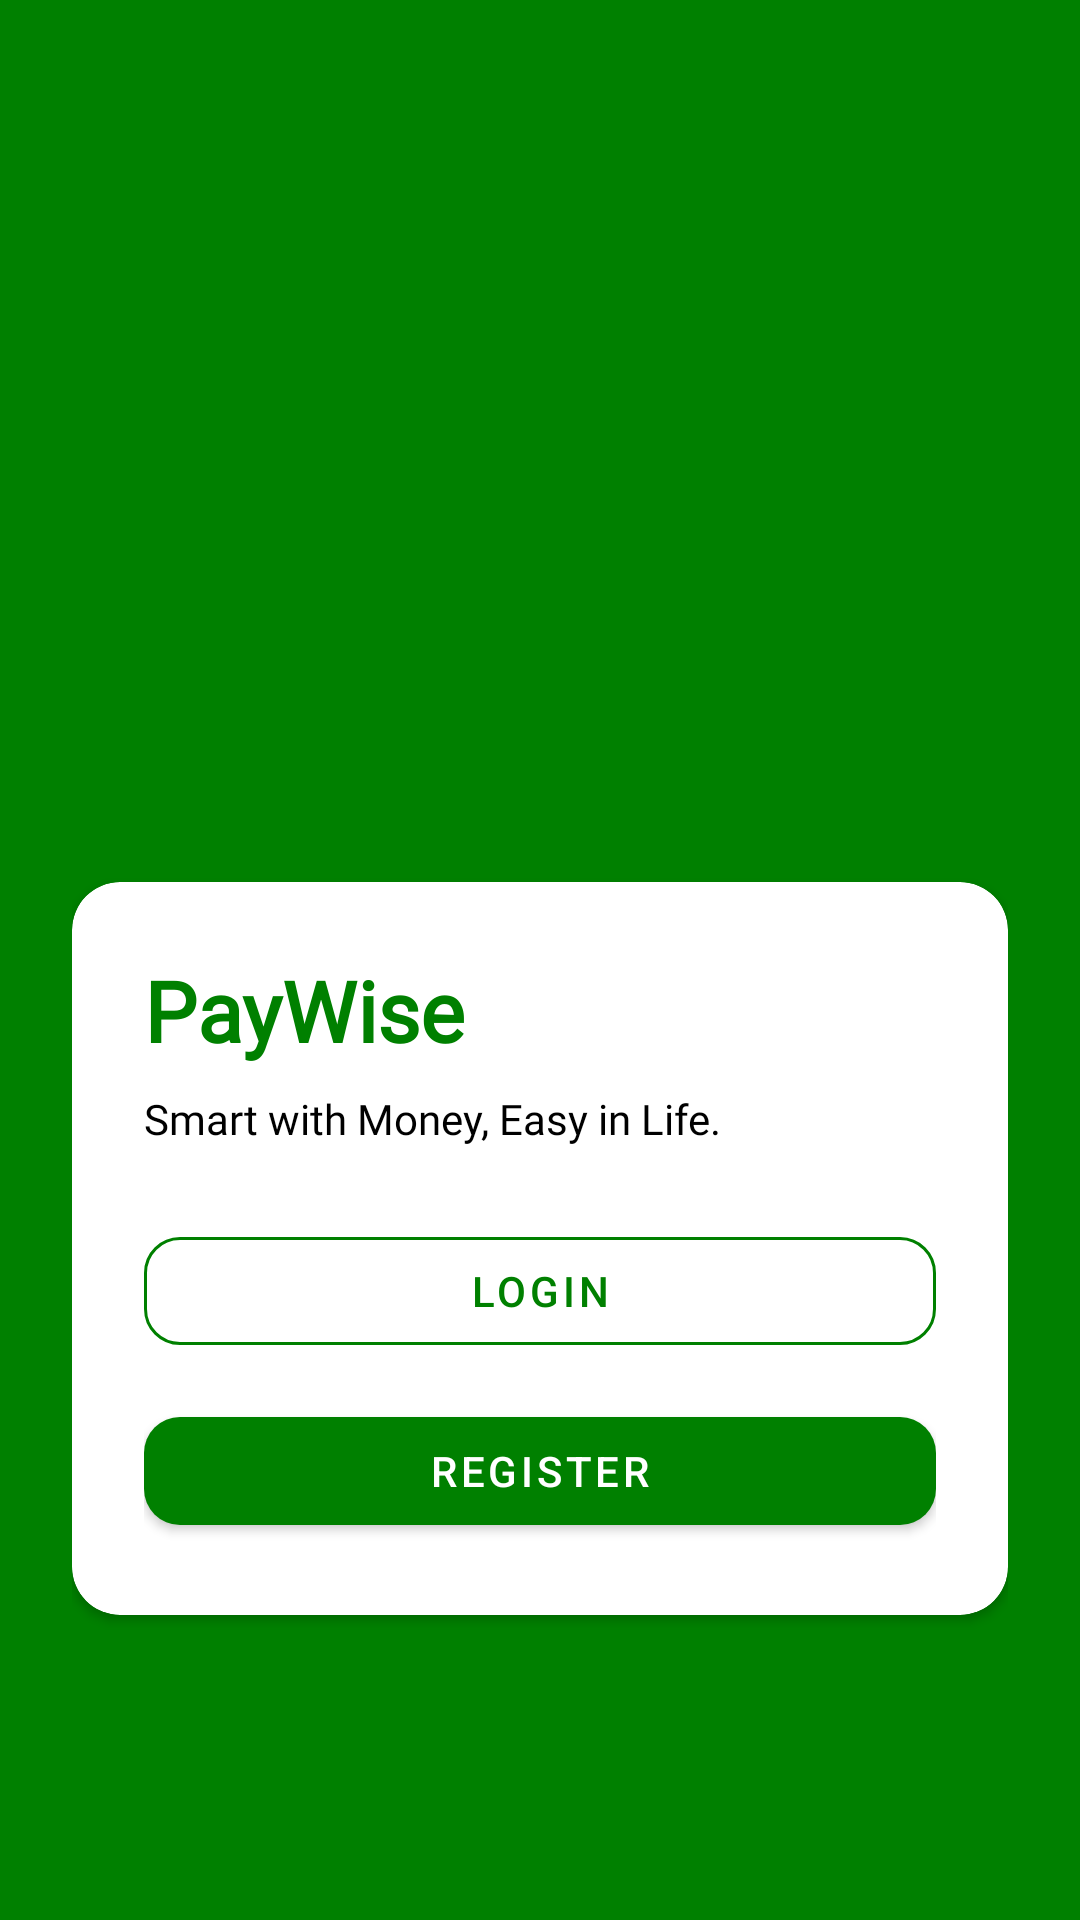

Layout XML and referenced resources for this Android screen:
<!-- AndroidManifest.xml: application theme Theme.Paywise -->
<!-- res/layout/activity_default.xml -->
<?xml version="1.0" encoding="utf-8"?>
<androidx.constraintlayout.widget.ConstraintLayout xmlns:android="http://schemas.android.com/apk/res/android"
    xmlns:app="http://schemas.android.com/apk/res-auto"
    xmlns:tools="http://schemas.android.com/tools"
    android:id="@+id/main"
    android:layout_width="match_parent"
    android:layout_height="match_parent"
    android:background="@color/primary"
    android:padding="24dp"
    tools:context=".DefaultActivity">

    
    <ImageView
        android:id="@+id/banner"
        android:layout_width="0dp"
        android:layout_height="200dp"
        android:scaleType="centerCrop"
        android:src="@drawable/banner"
        app:layout_constraintTop_toTopOf="parent"
        app:layout_constraintStart_toStartOf="parent"
        app:layout_constraintEnd_toEndOf="parent"
        android:layout_marginBottom="16dp"
        android:layout_marginTop="30dp"
        app:layout_constraintBottom_toTopOf="@+id/cardContent" />

    
    <androidx.cardview.widget.CardView
        android:id="@+id/cardContent"
        android:layout_width="0dp"
        android:layout_height="wrap_content"
        android:layout_marginTop="16dp"
        android:layout_marginBottom="24dp"
        android:elevation="8dp"
        app:cardCornerRadius="16dp"
        android:layout_marginVertical="40dp"
        app:cardBackgroundColor="@android:color/white"
        app:layout_constraintTop_toBottomOf="@+id/banner"
        app:layout_constraintStart_toStartOf="parent"
        app:layout_constraintEnd_toEndOf="parent">

        <LinearLayout
            android:layout_width="match_parent"
            android:layout_height="wrap_content"
            android:orientation="vertical"
            android:padding="24dp">

            
            <TextView
                android:id="@+id/title_app"
                android:layout_width="wrap_content"
                android:layout_height="wrap_content"
                android:text="@string/app_name"
                android:textSize="28sp"
                android:textStyle="bold"
                android:textColor="@color/primary"
                android:fontFamily="@font/montserrat" />

            
            <TextView
                android:id="@+id/subtitle"
                android:layout_width="wrap_content"
                android:layout_height="wrap_content"
                android:text="@string/sub_title"
                android:textSize="14sp"
                android:lineSpacingExtra="4dp"
                android:layout_marginTop="8dp"
                android:textColor="@color/black"
                android:fontFamily="@font/montserrat" />

            
            <com.google.android.material.button.MaterialButton
                android:id="@+id/btn_login"
                android:layout_width="match_parent"
                android:layout_height="wrap_content"
                android:layout_marginTop="24dp"
                android:text="@string/btn_login"
                style="@style/Widget.MaterialComponents.Button.OutlinedButton"
                app:cornerRadius="12dp"
                app:strokeColor="@color/primary"/>

            
            <com.google.android.material.button.MaterialButton
                android:id="@+id/btn_register"
                android:layout_width="match_parent"
                android:layout_height="wrap_content"
                android:layout_marginTop="12dp"
                android:text="@string/btn_register"
                style="@style/Widget.MaterialComponents.Button"
                app:cornerRadius="12dp"
                app:backgroundTint="@color/primary"
                android:textColor="@android:color/white" />
        </LinearLayout>
    </androidx.cardview.widget.CardView>

</androidx.constraintlayout.widget.ConstraintLayout>
<!-- resources referenced by this layout -->
<resources>
  <color name="black">#FF000000</color>
  <color name="primary">#008000</color>
  <string name="app_name">PayWise</string>
  <string name="btn_login">LOGIN</string>
  <string name="btn_register">REGISTER</string>
  <string name="sub_title">Smart with Money, Easy in Life.</string>
  <style name="Theme.Paywise" parent="Base.Theme.Paywise" />
  <style name="Base.Theme.Paywise" parent="Theme.Material3.DayNight.NoActionBar">
          
          <item name="colorPrimary">@color/primary</item>
          <item name="colorPrimaryVariant">@color/primary</item>
      </style>
</resources>
